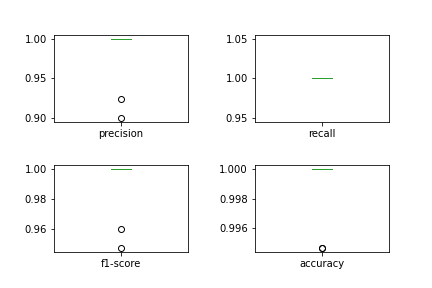

Values plotted in this chart, from the file beside it:
, precision, recall, f1-score, accuracy
0, 1.0, 1.0, 1.0, 1.0
1, 0.9231, 1.0, 0.96, 0.9947
2, 1.0, 1.0, 1.0, 1.0
3, 1.0, 1.0, 1.0, 1.0
4, 1.0, 1.0, 1.0, 1.0
5, 1.0, 1.0, 1.0, 1.0
6, 1.0, 1.0, 1.0, 1.0
7, 1.0, 1.0, 1.0, 1.0
8, 1.0, 1.0, 1.0, 1.0
9, 1.0, 1.0, 1.0, 1.0
10, 1.0, 1.0, 1.0, 1.0
11, 1.0, 1.0, 1.0, 1.0
12, 1.0, 1.0, 1.0, 1.0
13, 1.0, 1.0, 1.0, 1.0
14, 1.0, 1.0, 1.0, 1.0
15, 1.0, 1.0, 1.0, 1.0
16, 1.0, 1.0, 1.0, 1.0
17, 1.0, 1.0, 1.0, 1.0
18, 1.0, 1.0, 1.0, 1.0
19, 0.9, 1.0, 0.9474, 0.9947
20, 1.0, 1.0, 1.0, 1.0
21, 1.0, 1.0, 1.0, 1.0
22, 1.0, 1.0, 1.0, 1.0
23, 1.0, 1.0, 1.0, 1.0
24, 1.0, 1.0, 1.0, 1.0
25, 1.0, 1.0, 1.0, 1.0
26, 1.0, 1.0, 1.0, 1.0
27, 1.0, 1.0, 1.0, 1.0
28, 1.0, 1.0, 1.0, 1.0
29, 1.0, 1.0, 1.0, 1.0
